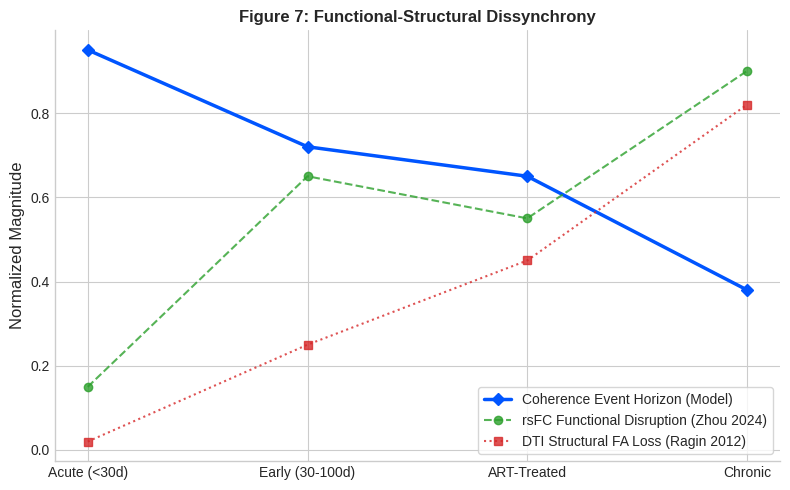
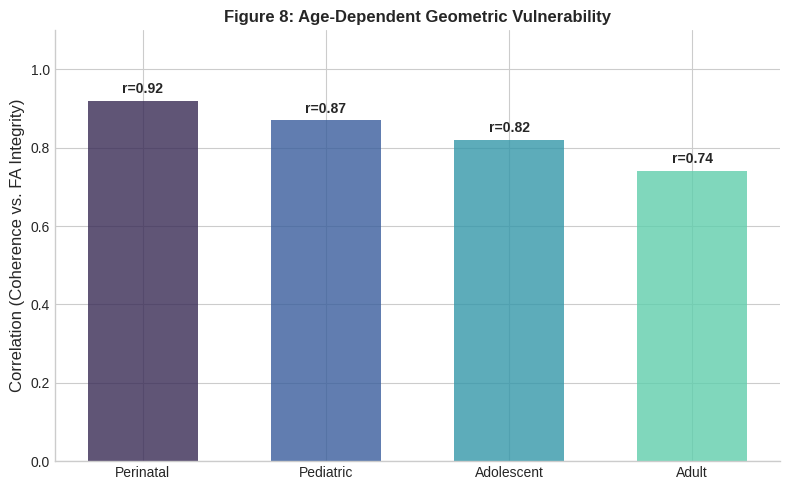
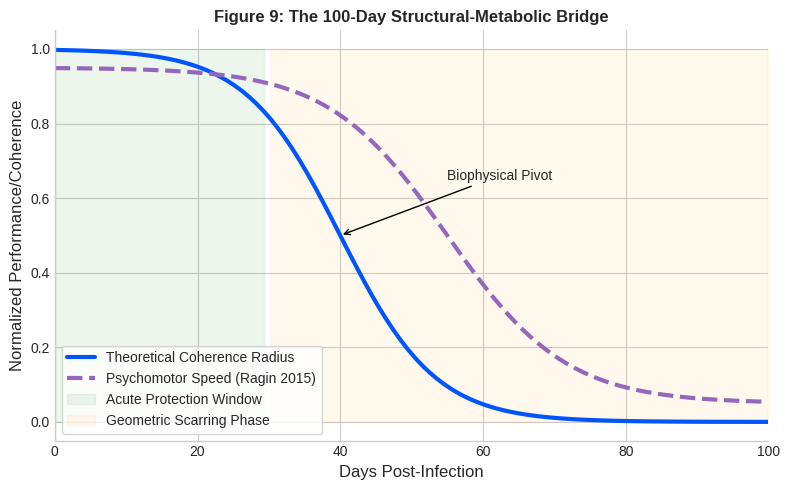

The script that saved these images, in order:
import numpy as np
import matplotlib.pyplot as plt
import seaborn as sns

# eLife Publication Styling
plt.style.use('seaborn-v0_8-whitegrid')
params = {
    'axes.labelsize': 12,
    'font.size': 10,
    'legend.fontsize': 10,
    'xtick.labelsize': 10,
    'ytick.labelsize': 10,
    'font.family': 'sans-serif',
    'axes.spines.top': False,
    'axes.spines.right': False
}
plt.rcParams.update(params)


def save_figure_7():
    """FIG 7: Functional-Structural Dissynchrony (Adults)"""
    plt.figure(figsize=(8, 5))
    phases = ["Acute (<30d)", "Early (30-100d)", "ART-Treated", "Chronic"]
    x = np.arange(len(phases))

    # Model: Coherence Radius | Clinical: rsFC (Zhou) and FA (Ragin/Samboju)
    radius = [0.95, 0.72, 0.65, 0.38]
    rsfc_disruption = [0.15, 0.65, 0.55, 0.90]
    fa_loss = [0.02, 0.25, 0.45, 0.82]

    plt.plot(x, radius, 'D-', color='#0055ff', lw=2.5, label='Coherence Event Horizon (Model)')
    plt.plot(x, rsfc_disruption, 'o--', color='#2ca02c', alpha=0.8, label='rsFC Functional Disruption (Zhou 2024)')
    plt.plot(x, fa_loss, 's:', color='#d62728', alpha=0.8, label='DTI Structural FA Loss (Ragin 2012)')

    plt.title("Figure 7: Functional-Structural Dissynchrony", fontweight='bold')
    plt.ylabel("Normalized Magnitude")
    plt.xticks(x, phases)
    plt.legend(frameon=True, loc='best')
    plt.tight_layout()
    plt.savefig('Figure_7_Dissynchrony.png', dpi=300)
    plt.close()
    print("Saved: Figure_7_Dissynchrony.png")


def save_figure_8():
    """FIG 8: Age-Dependent Geometric Vulnerability"""
    plt.figure(figsize=(8, 5))
    groups = ["Perinatal", "Pediatric", "Adolescent", "Adult"]
    # Correlation coefficients (r) from S4.7 Table 14 / Eckard 2017
    sensitivity = [0.92, 0.87, 0.82, 0.74]

    colors = sns.color_palette("mako", len(groups))
    bars = plt.bar(groups, sensitivity, color=colors, alpha=0.8, width=0.6)

    plt.title("Figure 8: Age-Dependent Geometric Vulnerability", fontweight='bold')
    plt.ylabel("Correlation (Coherence vs. FA Integrity)")
    plt.ylim(0, 1.1)

    for bar in bars:
        height = bar.get_height()
        plt.text(bar.get_x() + bar.get_width() / 2., height + 0.02, f'r={height}', ha='center', fontweight='bold')

    plt.tight_layout()
    plt.savefig('Figure_8_Age_Vulnerability.png', dpi=300)
    plt.close()
    print("Saved: Figure_8_Age_Vulnerability.png")


def save_figure_9():
    """FIG 9: The 100-Day Structural-Metabolic Bridge"""
    plt.figure(figsize=(8, 5))
    days = np.linspace(0, 100, 100)

    # Model: Sigmoidal collapse at ~Day 40
    coherence = 1 / (1 + np.exp(0.15 * (days - 40)))
    # Clinical: Psychomotor decline from Ragin (2015) 100-day study
    psychomotor_speed = 0.9 * (1 / (1 + np.exp(0.12 * (days - 55)))) + 0.05

    plt.plot(days, coherence, color='#0055ff', lw=3, label='Theoretical Coherence Radius')
    plt.plot(days, psychomotor_speed, color='#9467bd', lw=3, ls='--', label='Psychomotor Speed (Ragin 2015)')

    plt.fill_between(days, 0, 1, where=(days <= 30), color='green', alpha=0.07, label='Acute Protection Window')
    plt.fill_between(days, 0, 1, where=(days > 30), color='orange', alpha=0.07, label='Geometric Scarring Phase')

    plt.title("Figure 9: The 100-Day Structural-Metabolic Bridge", fontweight='bold')
    plt.xlabel("Days Post-Infection")
    plt.ylabel("Normalized Performance/Coherence")
    plt.xlim(0, 100)
    plt.legend(loc='lower left', frameon=True)

    plt.annotate('Biophysical Pivot', xy=(40, 0.5), xytext=(55, 0.65),
                 arrowprops=dict(facecolor='black', arrowstyle='->'), fontsize=10)

    plt.tight_layout()
    plt.savefig('Figure_9_100Day_Bridge.png', dpi=300)
    plt.close()
    print("Saved: Figure_9_100Day_Bridge.png")


if __name__ == "__main__":
    save_figure_7()
    save_figure_8()
    save_figure_9()
